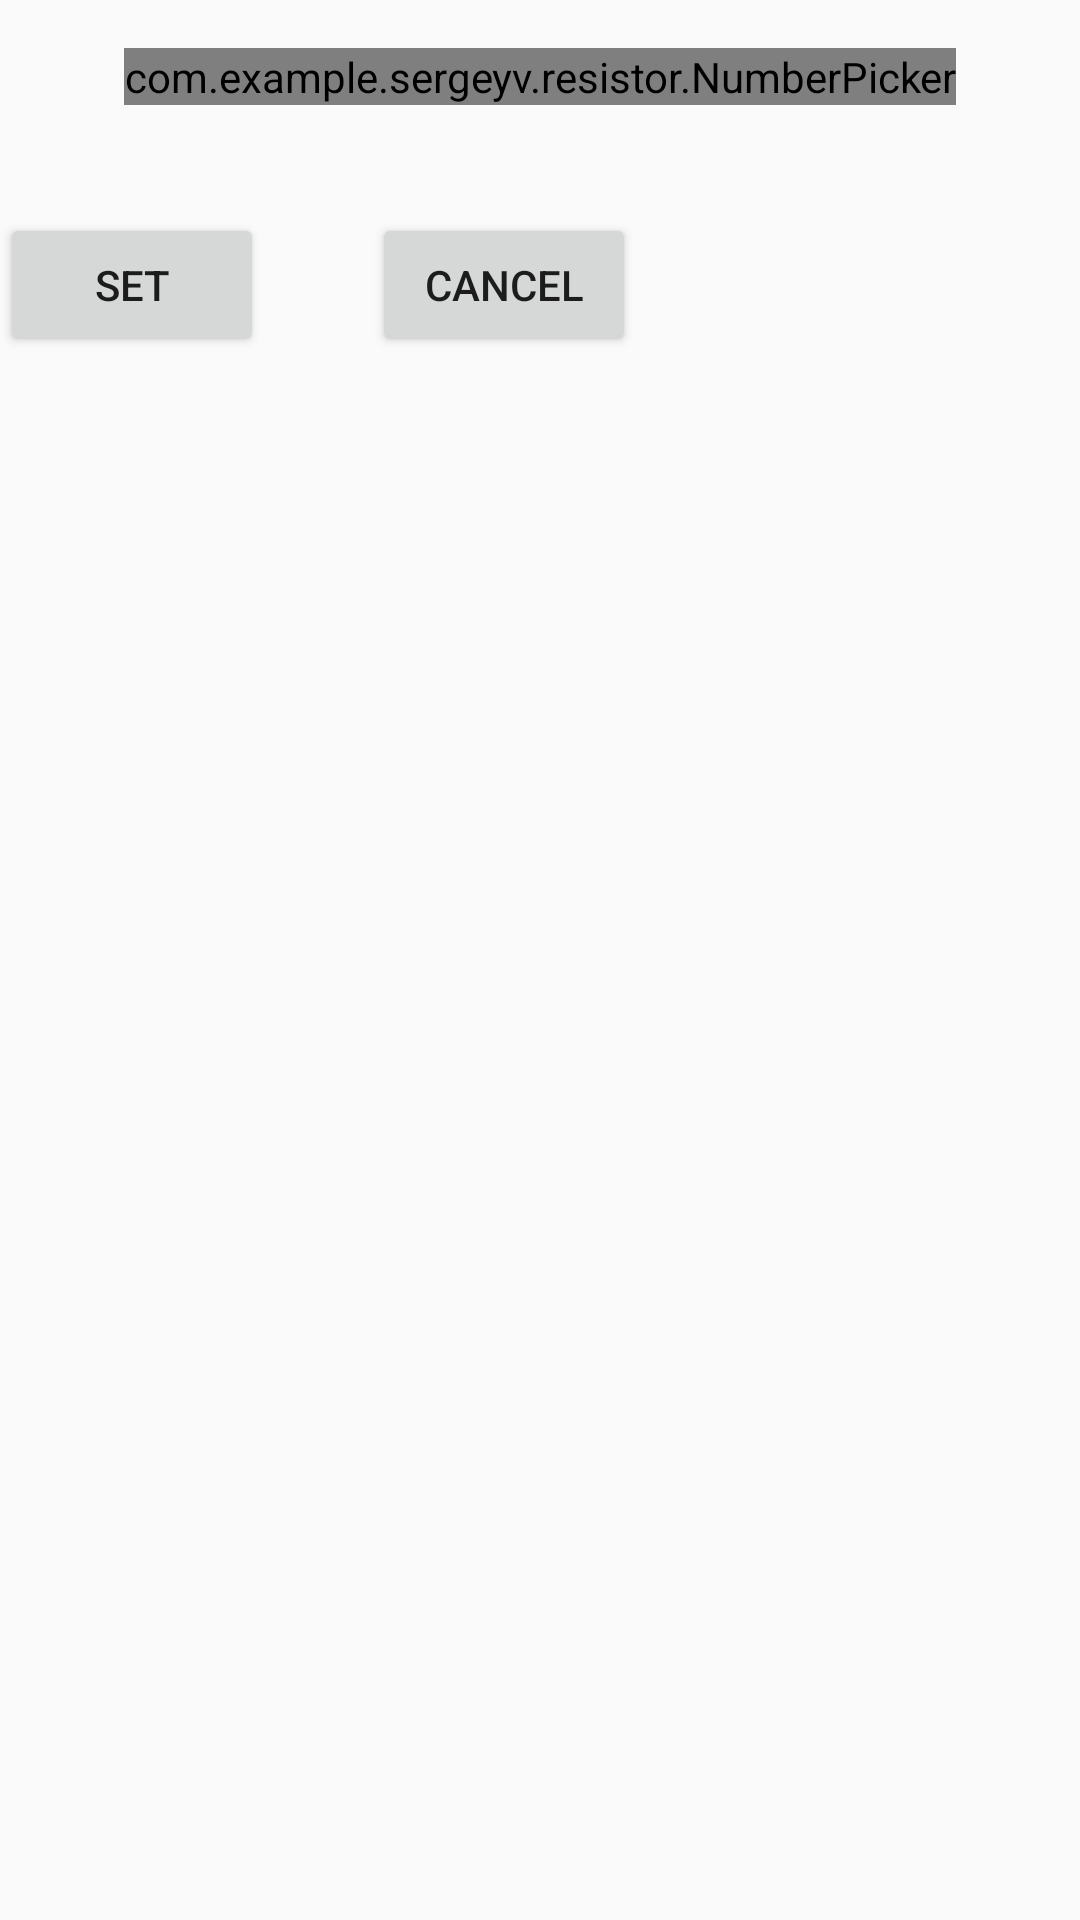

Layout XML and referenced resources for this Android screen:
<!-- AndroidManifest.xml: application theme AppTheme.NoActionBar -->
<!-- res/layout/dialog.xml -->
<RelativeLayout xmlns:android="http://schemas.android.com/apk/res/android"
    android:layout_width="fill_parent"
    android:layout_height="fill_parent" >

    <com.example.sergeyv.resistor.NumberPicker
        android:id="@+id/numberPicker1"
        android:layout_width="wrap_content"
        android:layout_height="wrap_content"
        android:layout_alignParentTop="true"
        android:layout_centerHorizontal="true"
        android:layout_marginTop="16dp" />

    <Button
        android:id="@+id/button2"
        android:layout_width="wrap_content"
        android:layout_height="wrap_content"
        android:layout_below="@id/numberPicker1"
        android:layout_marginLeft="20dp"
        android:layout_marginTop="36dp"
        android:layout_toRightOf="@+id/button1"
        android:text="Cancel" />

    <Button
        android:id="@id/button1"
        android:layout_width="wrap_content"
        android:layout_height="wrap_content"
        android:layout_below="@id/numberPicker1"
        android:layout_alignBaseline="@id/button2"
        android:layout_alignBottom="@id/button2"
        android:layout_marginRight="16dp"
        android:text="Set" />

</RelativeLayout>
<!-- resources referenced by this layout -->
<resources>
  <style name="AppTheme.NoActionBar">
          <item name="windowActionBar">false</item>
          <item name="windowNoTitle">true</item>
          <item name="colorPrimary">@color/colorPrimary</item>
          <item name="colorPrimaryDark">@color/colorPrimaryDark</item>
          <item name="colorAccent">@color/colorAccent</item>
      </style>
  <color name="colorPrimary">#3F51B5</color>
  <color name="colorPrimaryDark">#303F9F</color>
  <color name="colorAccent">#FF4081</color>
</resources>
